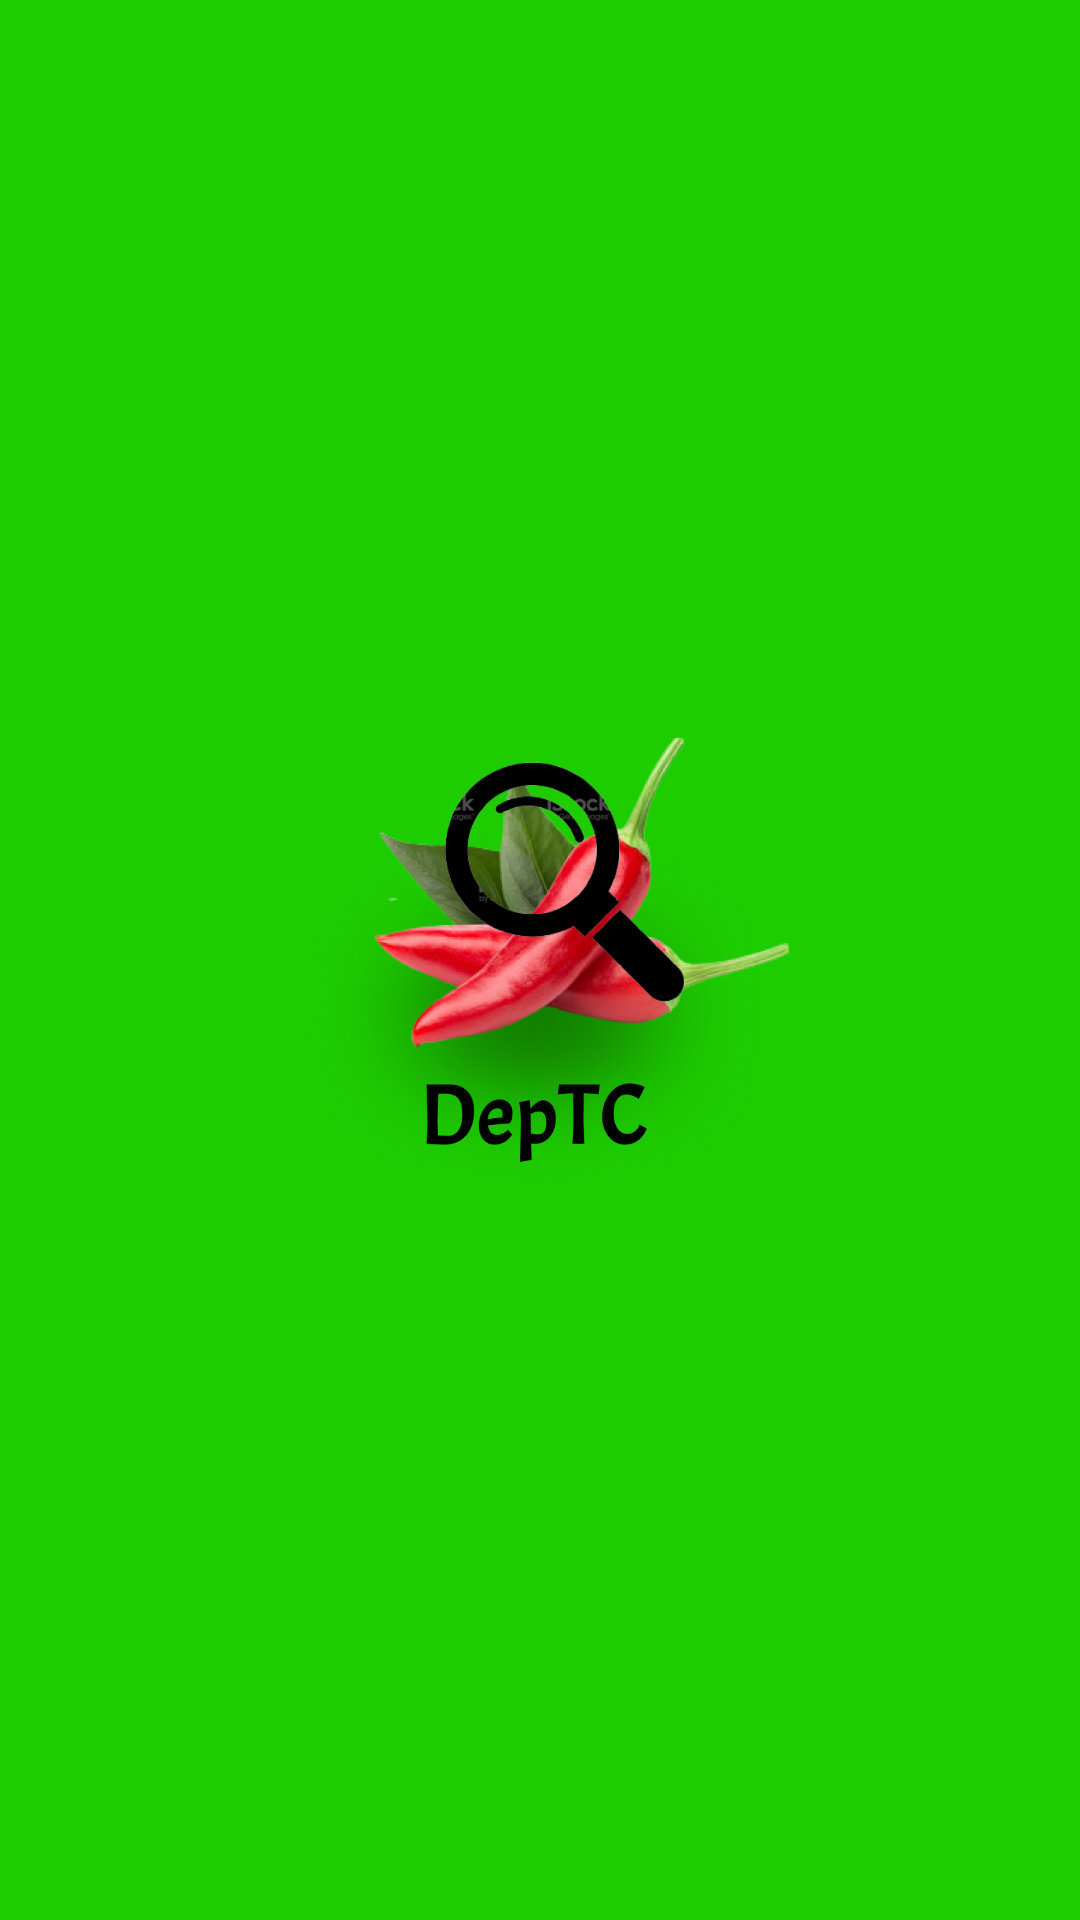

Layout XML and referenced resources for this Android screen:
<!-- AndroidManifest.xml: application theme Theme.Deptc -->
<!-- res/layout/activity_main.xml -->
<?xml version="1.0" encoding="utf-8"?>
<LinearLayout xmlns:android="http://schemas.android.com/apk/res/android"
    xmlns:app="http://schemas.android.com/apk/res-auto"
    xmlns:tools="http://schemas.android.com/tools"
    android:layout_width="match_parent"
    android:layout_height="match_parent"
    android:background="@color/green"
    tools:context=".MainActivity"
    android:gravity="center">

    <ImageView
        android:layout_width="200dp"
        android:layout_height="160dp"
        android:src="@drawable/icon_splash" />


</LinearLayout>
<!-- resources referenced by this layout -->
<resources>
  <color name="green">#1DCD00</color>
  <!-- drawable icon_splash: png bitmap (drawable, 314078 bytes) -->
  <style name="Theme.Deptc" parent="Theme.MaterialComponents.DayNight.NoActionBar">
          
          <item name="colorPrimary">@color/purple_500</item>
          <item name="colorPrimaryVariant">@color/green</item>
          <item name="colorOnPrimary">@color/white</item>
          
          <item name="colorSecondary">@color/teal_200</item>
          <item name="colorSecondaryVariant">@color/teal_700</item>
          <item name="colorOnSecondary">@color/black</item>
          
          <item name="android:statusBarColor" tools:targetApi="l">?attr/colorPrimaryVariant</item>
          
      </style>
  <color name="purple_500">#FF6200EE</color>
  <color name="white">#D9DDDE</color>
  <color name="teal_200">#FF03DAC5</color>
  <color name="teal_700">#FF018786</color>
  <color name="black">#FF000000</color>
</resources>
